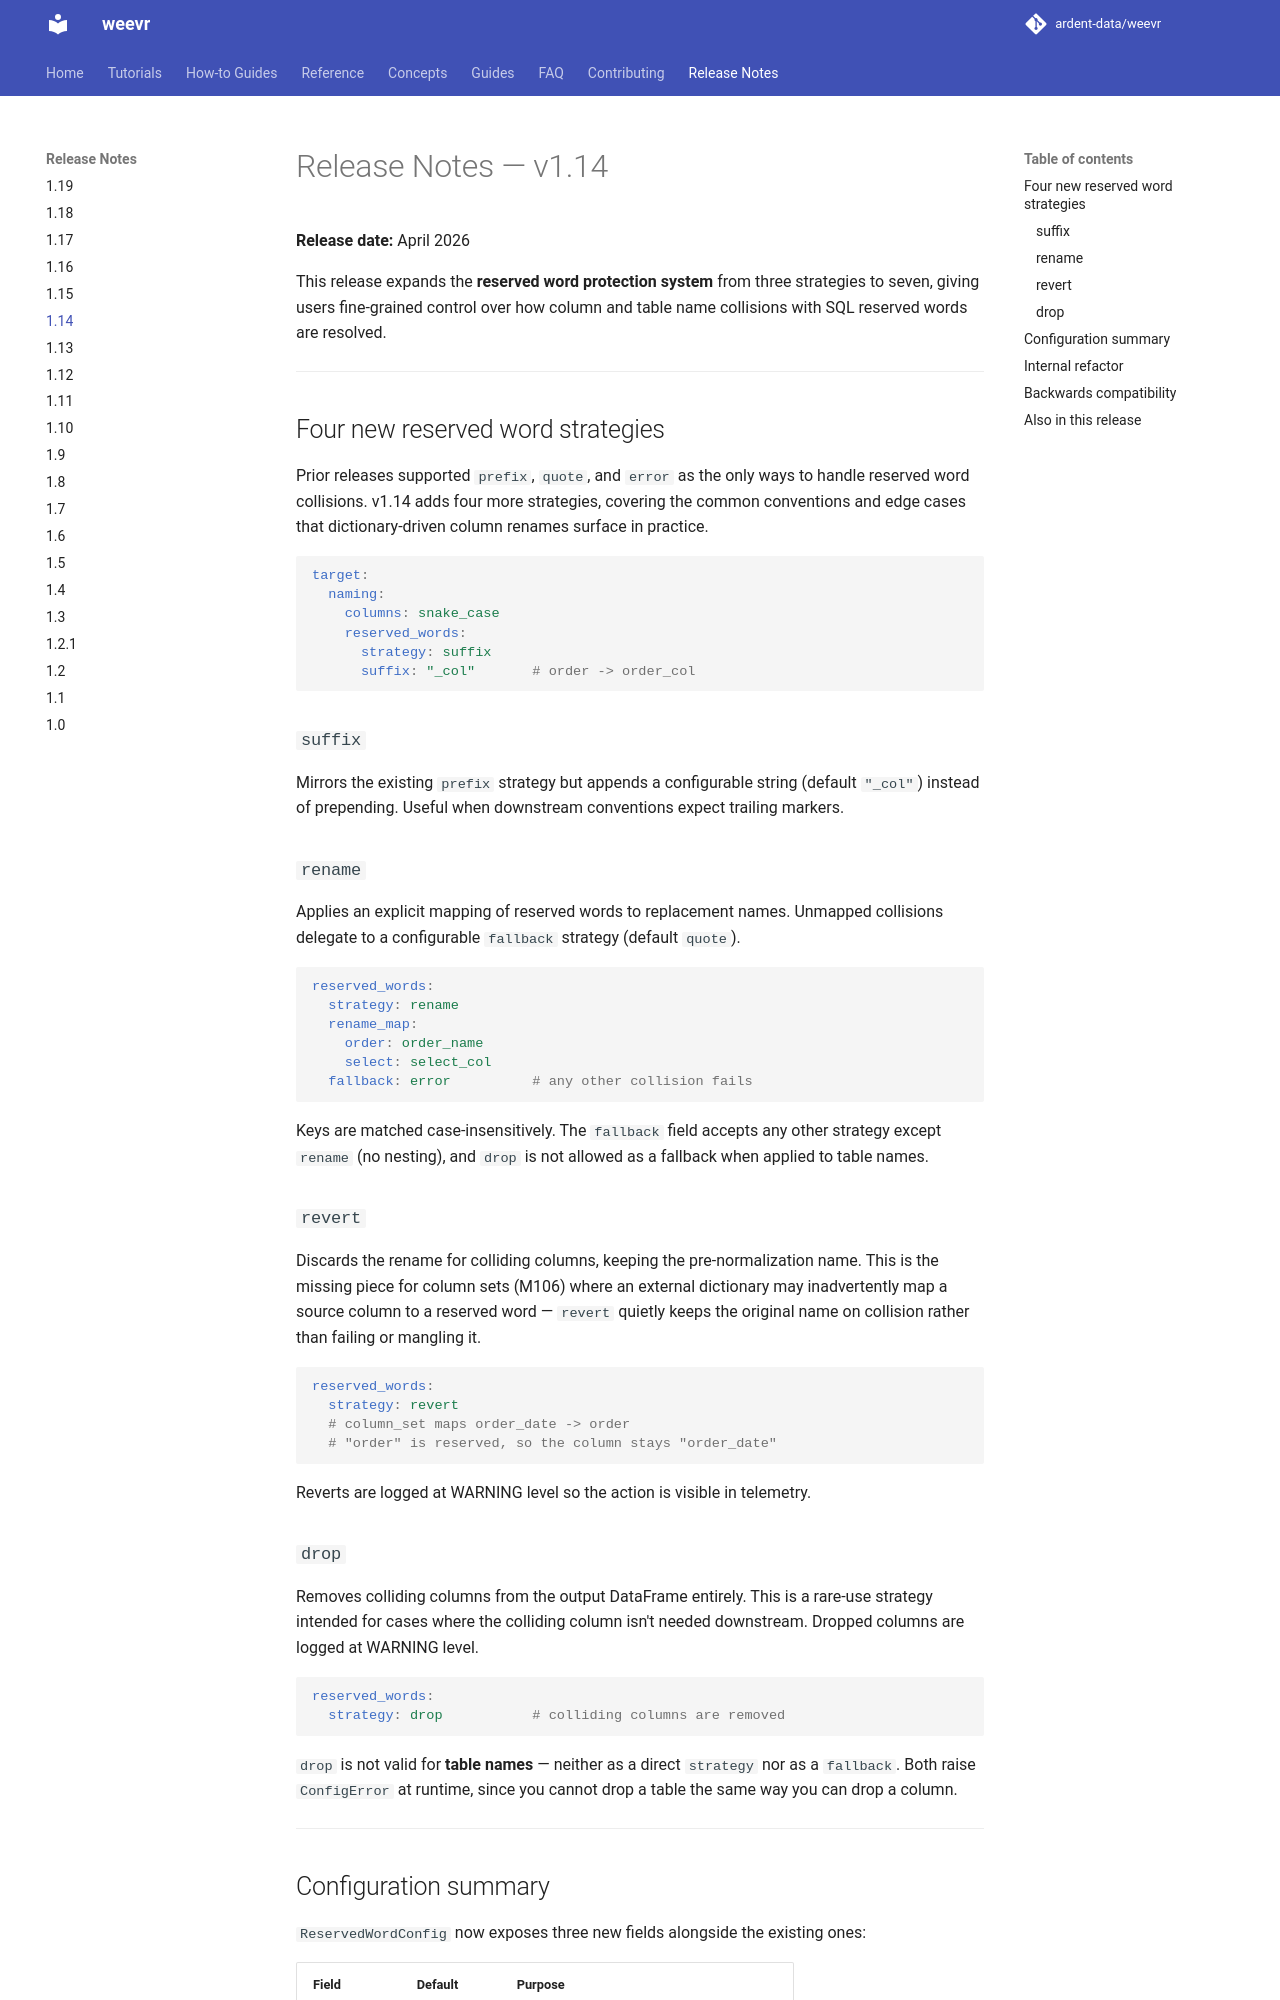

repository: ardent-data/weevr · page: 1.19/release-notes/1.14/index.html · generator: mkdocs

# Release Notes — v1.14

**Release date:** April 2026

This release expands the **reserved word protection system**
from three strategies to seven, giving users fine-grained
control over how column and table name collisions with SQL
reserved words are resolved.

---

## Four new reserved word strategies

Prior releases supported `prefix`, `quote`, and `error` as the
only ways to handle reserved word collisions. v1.14 adds four
more strategies, covering the common conventions and edge
cases that dictionary-driven column renames surface in
practice.

```yaml
target:
  naming:
    columns: snake_case
    reserved_words:
      strategy: suffix
      suffix: "_col"       # order -> order_col
```

### `suffix`

Mirrors the existing `prefix` strategy but appends a
configurable string (default `"_col"`) instead of prepending.
Useful when downstream conventions expect trailing markers.

### `rename`

Applies an explicit mapping of reserved words to replacement
names. Unmapped collisions delegate to a configurable
`fallback` strategy (default `quote`).

```yaml
reserved_words:
  strategy: rename
  rename_map:
    order: order_name
    select: select_col
  fallback: error          # any other collision fails
```

Keys are matched case-insensitively. The `fallback` field
accepts any other strategy except `rename` (no nesting), and
`drop` is not allowed as a fallback when applied to table
names.

### `revert`

Discards the rename for colliding columns, keeping the
pre-normalization name. This is the missing piece for column
sets (M106) where an external dictionary may inadvertently map
a source column to a reserved word — `revert` quietly keeps
the original name on collision rather than failing or mangling
it.

```yaml
reserved_words:
  strategy: revert
  # column_set maps order_date -> order
  # "order" is reserved, so the column stays "order_date"
```

Reverts are logged at WARNING level so the action is visible
in telemetry.

### `drop`

Removes colliding columns from the output DataFrame entirely.
This is a rare-use strategy intended for cases where the
colliding column isn't needed downstream. Dropped columns are
logged at WARNING level.

```yaml
reserved_words:
  strategy: drop           # colliding columns are removed
```

`drop` is not valid for **table names** — neither as a direct
`strategy` nor as a `fallback`. Both raise `ConfigError` at
runtime, since you cannot drop a table the same way you can
drop a column.

---
